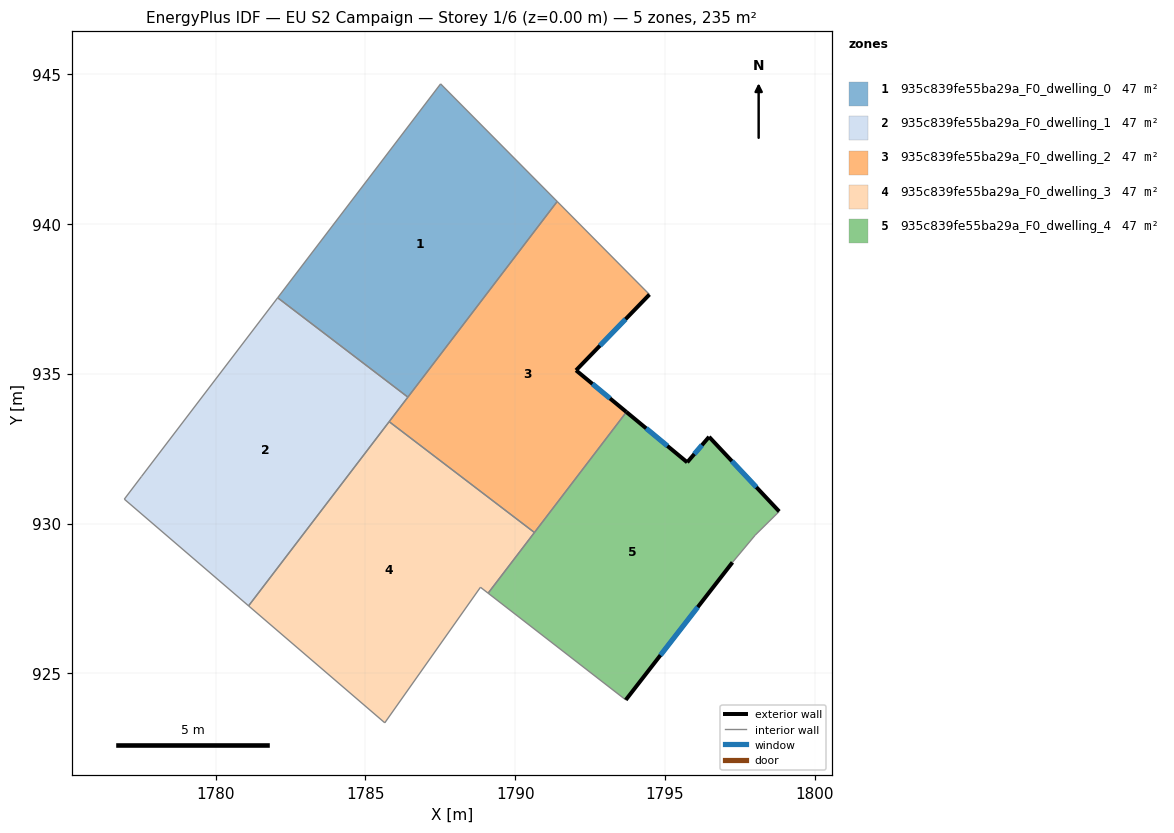
=== STOREY PLAN SPEC (per zone: floor XY polygon, exterior-wall plan segments, windows/doors) ===
zone 1: 935c839fe55ba29a_F0_dwelling_0  (47.0 m²)
  floor: (1787.51, 944.67) (1791.40, 940.75) (1786.42, 934.22) (1782.07, 937.54)
  interior walls: 4
zone 2: 935c839fe55ba29a_F0_dwelling_1  (47.0 m²)
  floor: (1786.42, 934.22) (1781.10, 927.25) (1776.95, 930.82) (1777.53, 931.58) (1782.07, 937.54)
  interior walls: 6
zone 3: 935c839fe55ba29a_F0_dwelling_2  (47.0 m²)
  floor: (1791.40, 940.75) (1794.48, 937.64) (1792.03, 935.12) (1793.71, 933.72) (1790.64, 929.70) (1785.79, 933.40)
  exterior wall: (1792.03, 935.12) – (1794.48, 937.64)  [3.5 m]
    window: (1792.83, 935.94) – (1793.68, 936.82)  [1.3 m²]
  exterior wall: (1793.71, 933.72) – (1792.03, 935.12)  [2.2 m]
    window: (1793.17, 934.18) – (1792.58, 934.66)  [0.8 m²]
  interior walls: 5
zone 4: 935c839fe55ba29a_F0_dwelling_3  (47.0 m²)
  floor: (1790.64, 929.70) (1789.10, 927.68) (1788.84, 927.88) (1785.65, 923.35) (1781.10, 927.25) (1785.79, 933.40)
  interior walls: 6
zone 5: 935c839fe55ba29a_F0_dwelling_4  (47.0 m²)
  floor: (1796.47, 932.89) (1798.81, 930.41) (1798.01, 929.62) (1797.25, 928.71) (1793.69, 924.12) (1789.10, 927.68) (1793.71, 933.72) (1795.74, 932.04)
  exterior wall: (1793.69, 924.12) – (1797.25, 928.71)  [5.8 m]
    window: (1794.85, 925.61) – (1796.09, 927.21)  [2.1 m²]
  exterior wall: (1795.74, 932.04) – (1793.71, 933.72)  [2.6 m]
    window: (1795.08, 932.59) – (1794.37, 933.18)  [1.0 m²]
  exterior wall: (1796.47, 932.89) – (1795.74, 932.04)  [1.1 m]
    window: (1796.23, 932.62) – (1795.98, 932.32)  [0.4 m²]
  exterior wall: (1798.81, 930.41) – (1796.47, 932.89)  [3.4 m]
    window: (1798.05, 931.21) – (1797.23, 932.09)  [1.3 m²]
  interior walls: 5

=== DERIVED (storey summary) ===
Building: EU S2 Campaign
Storey: 1 of 6  (floor level z = 0.00 m)
Storey gross floor area: 235.1 m²
Zones on this storey: 5
  - 935c839fe55ba29a_F0_dwelling_0: floor 47.0 m²
  - 935c839fe55ba29a_F0_dwelling_1: floor 47.0 m²
  - 935c839fe55ba29a_F0_dwelling_2: floor 47.0 m²; exterior wall 5.7 m (17.1 m²); 2 window(s) 2.1 m²; WWR 12.2%
  - 935c839fe55ba29a_F0_dwelling_3: floor 47.0 m²
  - 935c839fe55ba29a_F0_dwelling_4: floor 47.0 m²; exterior wall 13.0 m (38.9 m²); 4 window(s) 4.8 m²; WWR 12.2%
Zone adjacency (shared interzone walls):
  - 935c839fe55ba29a_F0_dwelling_0 ↔ 935c839fe55ba29a_F0_dwelling_1
  - 935c839fe55ba29a_F0_dwelling_0 ↔ 935c839fe55ba29a_F0_dwelling_2
  - 935c839fe55ba29a_F0_dwelling_1 ↔ 935c839fe55ba29a_F0_dwelling_2
  - 935c839fe55ba29a_F0_dwelling_1 ↔ 935c839fe55ba29a_F0_dwelling_3
  - 935c839fe55ba29a_F0_dwelling_2 ↔ 935c839fe55ba29a_F0_dwelling_3
  - 935c839fe55ba29a_F0_dwelling_2 ↔ 935c839fe55ba29a_F0_dwelling_4
  - 935c839fe55ba29a_F0_dwelling_3 ↔ 935c839fe55ba29a_F0_dwelling_4